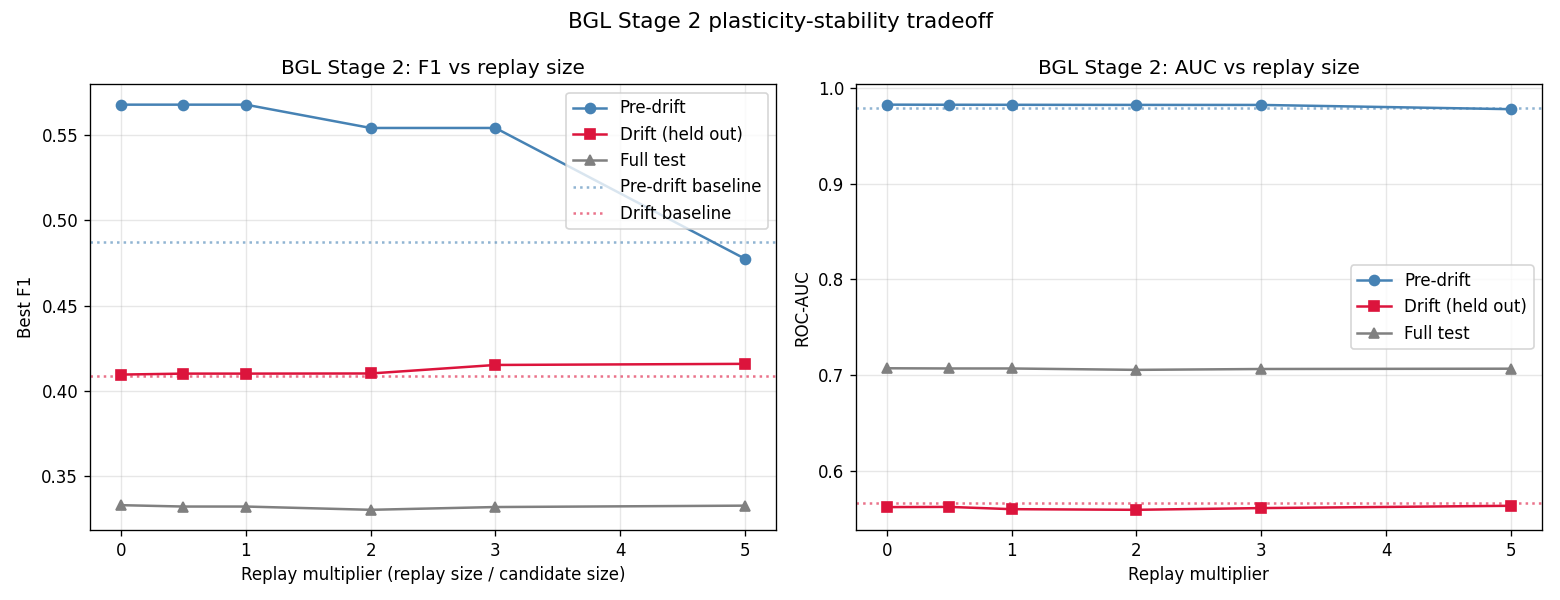

The data file committed next to this chart (first rows):
replay_mult, replay_size, auc_pre, f1_pre, auc_drift, f1_drift, auc_full, f1_full
baseline, 0, 0.9787, 0.4872, 0.5662, 0.4085, 0.7184, 0.3539
0.0, 0, 0.9825, 0.5679, 0.5623, 0.4094, 0.7073, 0.3328
0.5, 355, 0.9824, 0.5679, 0.5625, 0.4100, 0.7071, 0.3320
1.0, 711, 0.9823, 0.5679, 0.5602, 0.4100, 0.7071, 0.3320
2.0, 1422, 0.9822, 0.5542, 0.5595, 0.4101, 0.7056, 0.3301
3.0, 2133, 0.9822, 0.5542, 0.5613, 0.4151, 0.7065, 0.3317
5.0, 3555, 0.9778, 0.4774, 0.5637, 0.4157, 0.7068, 0.3325
